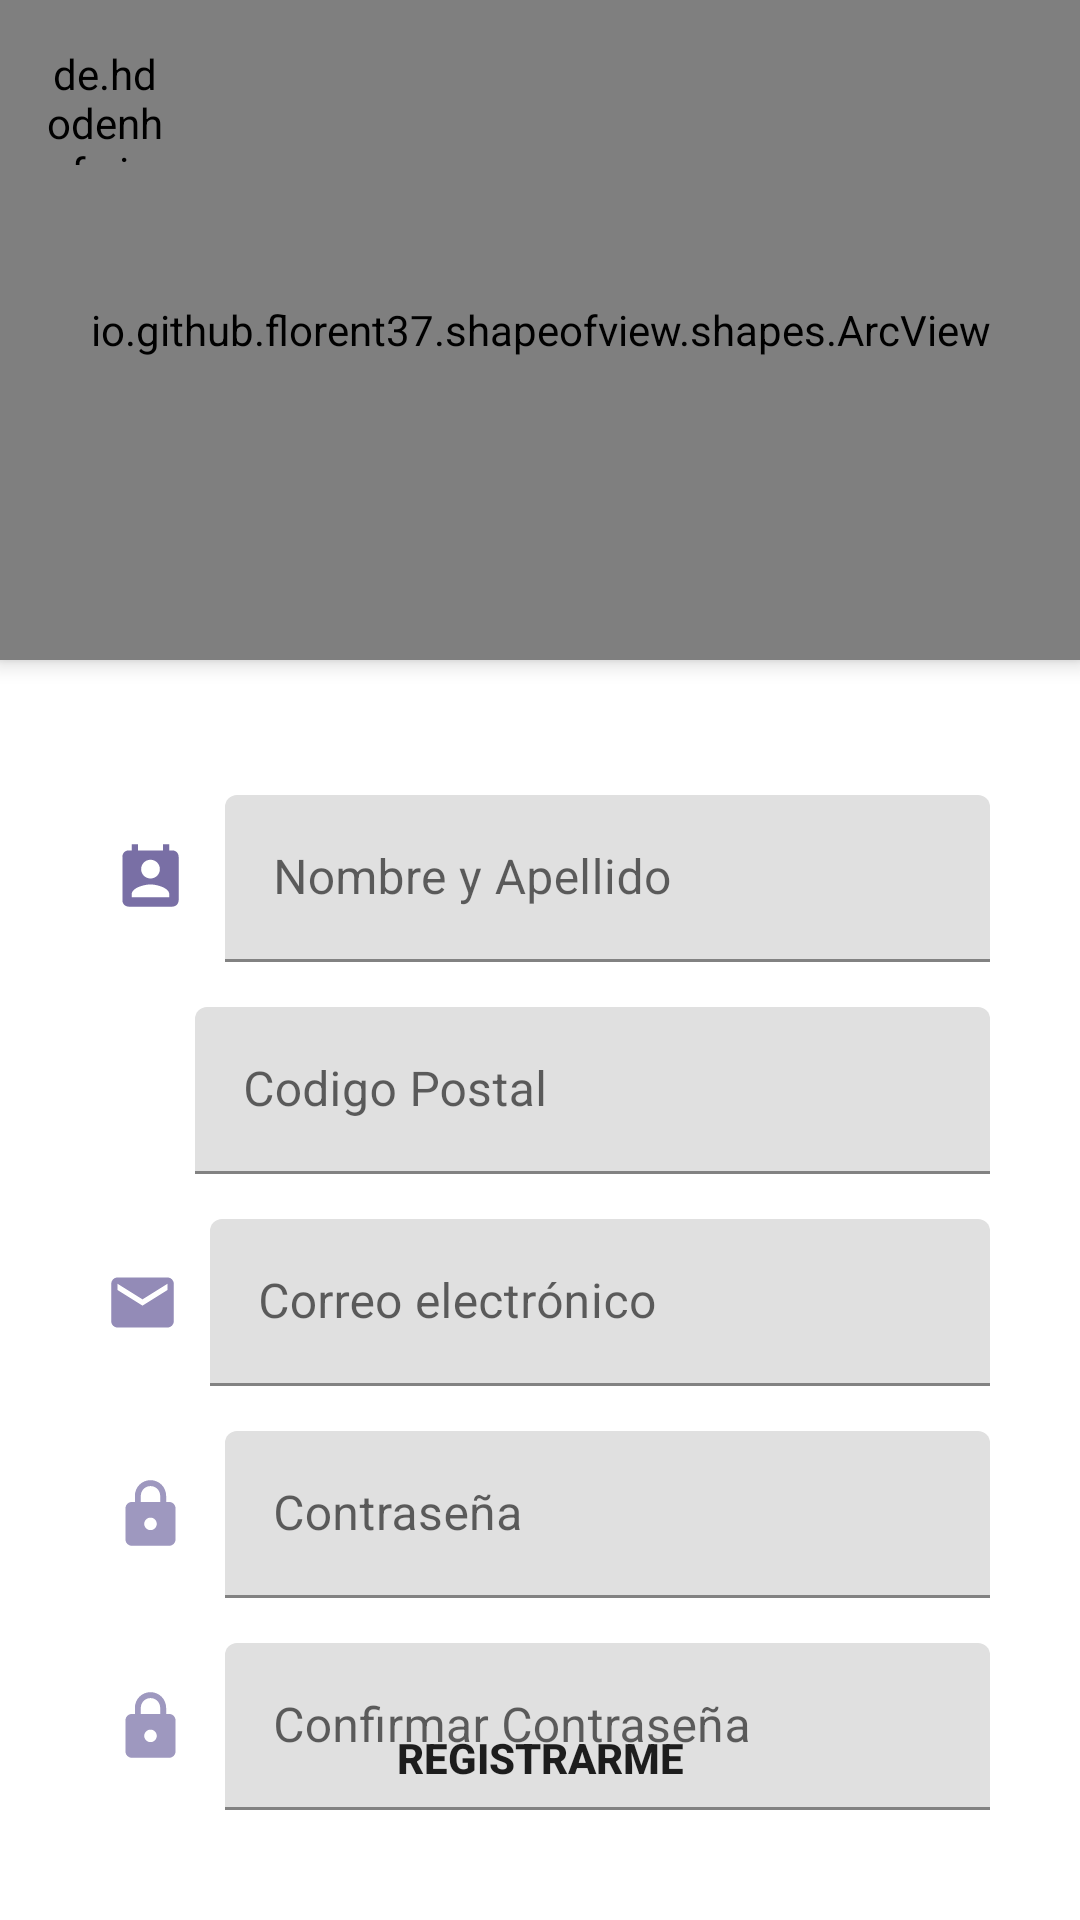

Android layout source for this screen:
<!-- AndroidManifest.xml: application theme Theme.TakeCare4U -->
<!-- res/layout/activity_register.xml -->
<?xml version="1.0" encoding="utf-8"?>
<androidx.coordinatorlayout.widget.CoordinatorLayout  xmlns:android="http://schemas.android.com/apk/res/android"
    xmlns:app="http://schemas.android.com/apk/res-auto"
    xmlns:tools="http://schemas.android.com/tools"
    android:layout_width="match_parent"
    android:layout_height="match_parent"
    tools:context=".activities.RegisterActivity">

    <LinearLayout
        android:layout_width="match_parent"
        android:layout_height="match_parent"
        android:orientation="vertical"
        >
    <io.github.florent37.shapeofview.shapes.ArcView
        android:layout_width="match_parent"
        android:layout_height="220dp"
        android:elevation="4dp"
        app:shape_arc_height="20dp"
        app:shape_arc_position="bottom"

        >

        <View
            android:layout_width="match_parent"
            android:layout_height="match_parent"
            android:background="@color/other_purple"/>

        <TextView
            android:layout_width="match_parent"
            android:layout_height="wrap_content"
            android:text="@string/Registrarse"
            android:textColor="@color/white"
            android:textStyle="bold"
            android:textSize="35sp"
            android:gravity="center"
            android:layout_marginTop="15dp"
            />

        <ImageView
            android:layout_width="150dp"
            android:layout_height="150dp"
            android:src="@drawable/profile"
            android:layout_gravity="center"
            android:layout_marginTop="40dp"
            />

    </io.github.florent37.shapeofview.shapes.ArcView>

        <LinearLayout
            android:layout_width="match_parent"
            android:layout_height="wrap_content"
            android:orientation="horizontal"
            android:layout_marginLeft="30dp"
            android:layout_marginRight="30dp"
            android:layout_marginTop="45dp"
            android:gravity="center">

            <ImageView
                android:layout_width="40dp"
                android:layout_height="25dp"
                android:src="@drawable/ic_personal_contact"
                android:layout_marginRight="5dp"/>

            <com.google.android.material.textfield.TextInputLayout
                android:layout_width="match_parent"
                android:layout_height="wrap_content">

                <com.google.android.material.textfield.TextInputEditText
                    android:id="@+id/textImputName"
                    android:layout_width="match_parent"
                    android:layout_height="wrap_content"
                    android:hint="Nombre y Apellido"
                    android:inputType="text"
                    android:background="@drawable/round_button"
                    />


            </com.google.android.material.textfield.TextInputLayout>


        </LinearLayout>

        <LinearLayout
            android:layout_width="match_parent"
            android:layout_height="wrap_content"
            android:orientation="horizontal"
            android:layout_marginLeft="30dp"
            android:layout_marginRight="30dp"
            android:layout_marginTop="15dp"
            android:gravity="center">

            <ImageView
                android:layout_width="30dp"
                android:layout_height="30dp"
                android:src="@drawable/ic_home_purple"
                android:layout_marginRight="5dp"/>

            <com.google.android.material.textfield.TextInputLayout
                android:layout_width="match_parent"
                android:layout_height="wrap_content">

                <com.google.android.material.textfield.TextInputEditText
                    android:id="@+id/textImputZipCode"
                    android:layout_width="match_parent"
                    android:layout_height="wrap_content"
                    android:hint="Codigo Postal"
                    android:inputType="text"
                    android:background="@drawable/round_button"
                    />

            </com.google.android.material.textfield.TextInputLayout>


        </LinearLayout>

        <LinearLayout
            android:layout_width="match_parent"
            android:layout_height="wrap_content"
            android:orientation="horizontal"
            android:layout_marginLeft="30dp"
            android:layout_marginRight="30dp"
            android:layout_marginTop="15dp"
            android:gravity="center">

            <ImageView
                android:layout_width="35dp"
                android:layout_height="25dp"
                android:src="@drawable/ic_purple_email"
                android:layout_marginRight="5dp"/>

            <com.google.android.material.textfield.TextInputLayout
                android:layout_width="match_parent"
                android:layout_height="wrap_content">

                <com.google.android.material.textfield.TextInputEditText
                    android:id="@+id/texImputEmail"
                    android:layout_width="match_parent"
                    android:layout_height="wrap_content"
                    android:hint="Correo electrónico"
                    android:inputType="textEmailAddress"
                    android:background="@drawable/round_button"
                    />
            </com.google.android.material.textfield.TextInputLayout>
        </LinearLayout>


        <LinearLayout
            android:layout_width="match_parent"
            android:layout_height="wrap_content"
            android:orientation="horizontal"
            android:layout_marginLeft="30dp"
            android:layout_marginRight="30dp"
            android:layout_marginTop="15dp"
            android:gravity="center">

            <ImageView
                android:layout_width="40dp"
                android:layout_height="25dp"
                android:src="@drawable/ic_lock_purple"
                android:layout_marginRight="5dp"/>

            <com.google.android.material.textfield.TextInputLayout
                android:layout_width="match_parent"
                android:layout_height="wrap_content">

                <com.google.android.material.textfield.TextInputEditText
                    android:id="@+id/textImputPassword"
                    android:layout_width="match_parent"
                    android:layout_height="wrap_content"
                    android:hint="Contraseña"
                    android:inputType="textPassword"
                    android:background="@drawable/round_button"
                    />
            </com.google.android.material.textfield.TextInputLayout>
        </LinearLayout>


        <LinearLayout
            android:layout_width="match_parent"
            android:layout_height="wrap_content"
            android:orientation="horizontal"
            android:layout_marginLeft="30dp"
            android:layout_marginRight="30dp"
            android:layout_marginTop="15dp"
            android:gravity="center">

            <ImageView
                android:layout_width="40dp"
                android:layout_height="25dp"
                android:src="@drawable/ic_lock_purple"
                android:layout_marginRight="5dp"/>

            <com.google.android.material.textfield.TextInputLayout
                android:layout_width="match_parent"
                android:layout_height="wrap_content">
                <com.google.android.material.textfield.TextInputEditText
                    android:id="@+id/textImputConfirm"
                    android:layout_width="match_parent"
                    android:layout_height="wrap_content"
                    android:hint="Confirmar Contraseña"
                    android:inputType="textPassword"
                    android:background="@drawable/round_button"
                    />
           </com.google.android.material.textfield.TextInputLayout>
        </LinearLayout>

    </LinearLayout>

    <Button
        android:id="@+id/btnRegister"
        android:layout_width="match_parent"
        android:layout_height="wrap_content"
        android:text="@string/Registro"
        android:textStyle="bold"
        android:layout_gravity="bottom"
        android:layout_marginHorizontal="20dp"
        android:layout_marginBottom="30dp"
        android:backgroundTint="@color/purple_mio"
        android:background="@drawable/round_button"

        />
   <de.hdodenhof.circleimageview.CircleImageView
       android:id="@+id/circleImageBack"
       android:layout_width="40dp"
       android:layout_height="40dp"
       android:src="@drawable/ic_arrow_left"
       app:civ_circle_background_color="@color/white"
       android:layout_margin="15dp"/>

</androidx.coordinatorlayout.widget.CoordinatorLayout >
<!-- resources referenced by this layout -->
<resources>
  <color name="other_purple">#361041</color>
  <color name="purple_mio">#574B8E</color>
  <color name="white">#FFFFFFFF</color>
  <!-- drawable ic_arrow_left (drawable) -->
  <vector android:alpha="0.7" android:height="50dp" android:tint="#C2B7C5"
      android:viewportHeight="24" android:viewportWidth="24"
      android:width="50dp" xmlns:android="http://schemas.android.com/apk/res/android">
      <path android:fillColor="@android:color/white" android:pathData="M15.41,16.59L10.83,12l4.58,-4.59L14,6l-6,6 6,6 1.41,-1.41z"/>
  </vector>
  <!-- drawable ic_lock_purple (drawable) -->
  <vector android:alpha="0.58" android:height="100dp"
      android:tint="#574B8F" android:viewportHeight="24"
      android:viewportWidth="24" android:width="100dp" xmlns:android="http://schemas.android.com/apk/res/android">
      <path android:fillColor="@android:color/white" android:pathData="M18,8h-1L17,6c0,-2.76 -2.24,-5 -5,-5S7,3.24 7,6v2L6,8c-1.1,0 -2,0.9 -2,2v10c0,1.1 0.9,2 2,2h12c1.1,0 2,-0.9 2,-2L20,10c0,-1.1 -0.9,-2 -2,-2zM12,17c-1.1,0 -2,-0.9 -2,-2s0.9,-2 2,-2 2,0.9 2,2 -0.9,2 -2,2zM15.1,8L8.9,8L8.9,6c0,-1.71 1.39,-3.1 3.1,-3.1 1.71,0 3.1,1.39 3.1,3.1v2z"/>
  </vector>
  <!-- drawable ic_personal_contact (drawable) -->
  <vector android:alpha="0.8" android:height="100dp"
      android:tint="#574B8E" android:viewportHeight="24"
      android:viewportWidth="24" android:width="100dp" xmlns:android="http://schemas.android.com/apk/res/android">
      <path android:fillColor="@android:color/white" android:pathData="M19,3h-1L18,1h-2v2L8,3L8,1L6,1v2L5,3c-1.11,0 -2,0.9 -2,2v14c0,1.1 0.89,2 2,2h14c1.1,0 2,-0.9 2,-2L21,5c0,-1.1 -0.9,-2 -2,-2zM12,6c1.66,0 3,1.34 3,3s-1.34,3 -3,3 -3,-1.34 -3,-3 1.34,-3 3,-3zM18,18L6,18v-1c0,-2 4,-3.1 6,-3.1s6,1.1 6,3.1v1z"/>
  </vector>
  <!-- drawable ic_purple_email (drawable) -->
  <vector android:alpha="0.65" android:height="24dp"
      android:tint="#574B8F" android:viewportHeight="24"
      android:viewportWidth="24" android:width="24dp" xmlns:android="http://schemas.android.com/apk/res/android">
      <path android:fillColor="@android:color/white" android:pathData="M20,4L4,4c-1.1,0 -1.99,0.9 -1.99,2L2,18c0,1.1 0.9,2 2,2h16c1.1,0 2,-0.9 2,-2L22,6c0,-1.1 -0.9,-2 -2,-2zM20,8l-8,5 -8,-5L4,6l8,5 8,-5v2z"/>
  </vector>
  <!-- drawable profile: png bitmap (drawable, 4122 bytes) -->
  <string name="Registrarse">Registrate</string>
  <string name="Registro">Registrarme</string>
  <style name="Theme.TakeCare4U" parent="Theme.MaterialComponents.DayNight.NoActionBar">
          
          <item name="colorPrimary">@color/rose_mio</item>
          <item name="colorPrimaryVariant">@color/rose_mio</item>
          <item name="colorOnPrimary">@color/white</item>
          
          <item name="colorSecondary">@color/other_purple</item>
          <item name="colorSecondaryVariant">@color/teal_700</item>
          <item name="colorOnSecondary">@color/white</item>
          
          <item name="android:statusBarColor" tools:targetApi="l">?attr/colorPrimaryVariant</item>
          <item name="colorControlNormal">@color/white</item>
          <item name="titleTextColor">@color/white</item>
          
      </style>
  <color name="rose_mio">#B37A92</color>
  <color name="teal_700">#FF018786</color>
</resources>
